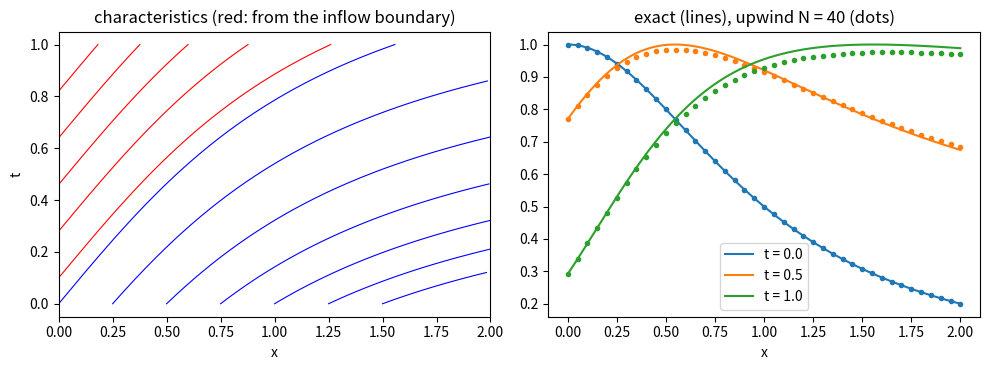

Generate this figure with matplotlib:
# Upwind scheme for u_t + (1 + x^2) u_x = 0 with an inflow boundary
# Applied ODE & PDE with Python, Ch. 11 | (c) 2026 Stephen E. Moore | MIT Licence
import numpy as np
import matplotlib.pyplot as plt

L, T = 2.0, 1.0
a = lambda x: 1 + x**2                          # speed a(x) > 0: inflow at x = 0
u0 = lambda x: 1 / (1 + x**2)
exact = lambda x, t: u0(np.tan(np.arctan(x) - t))   # constant along characteristics
inflow = lambda t: np.cos(t)**2                 # = exact(0, t)


def upwind(N, nu_max=0.9, T=T):
    h = L / N; x = np.linspace(0, L, N + 1); A = a(x)
    dt = nu_max * h / A.max(); nsteps = int(np.ceil(T / dt)); dt = T / nsteps
    U = u0(x)
    for n in range(nsteps):
        U[1:] = U[1:] - dt / h * A[1:] * (U[1:] - U[:-1])
        U[0] = inflow((n + 1) * dt)             # no condition needed at x = L
    return x, U


print("    N    max error    rate")
prev = None
for N in (50, 100, 200, 400, 800):
    x, U = upwind(N)
    e = np.max(np.abs(U - exact(x, T)))
    print(f"{N:5d}   {e:.3e}   " + ("  --" if prev is None else f"{np.log2(prev / e):5.2f}"))
    prev = e

fig, ax = plt.subplots(1, 2, figsize=(10, 3.8))
t = np.linspace(0, T, 200)
for x0 in np.linspace(0, 1.5, 7):               # characteristics x = tan(t + arctan x0)
    xc = np.tan(t + np.arctan(x0)); ok = (t + np.arctan(x0) < np.pi / 2) & (xc <= L)
    ax[0].plot(xc[ok], t[ok], "b-", lw=0.8)
for t0 in np.linspace(0.1, 1, 6):               # characteristics entering at x = 0
    tt = np.linspace(t0, T, 100); ax[0].plot(np.tan(tt - t0), tt, "r-", lw=0.8)
ax[0].set_xlim(0, L); ax[0].set_xlabel("x"); ax[0].set_ylabel("t")
ax[0].set_title("characteristics (red: from the inflow boundary)")
xf = np.linspace(0, L, 300)
for tt in (0.0, 0.5, 1.0):
    x, U = upwind(40, T=tt) if tt > 0 else (np.linspace(0, L, 41), u0(np.linspace(0, L, 41)))
    l, = ax[1].plot(xf, exact(xf, tt), label=f"t = {tt}")
    ax[1].plot(x, U, "o", ms=3, color=l.get_color())
ax[1].set_xlabel("x"); ax[1].legend(); ax[1].set_title("exact (lines), upwind N = 40 (dots)")
plt.tight_layout(); plt.savefig("ch11_variable_speed.pdf", bbox_inches="tight")
plt.close()
